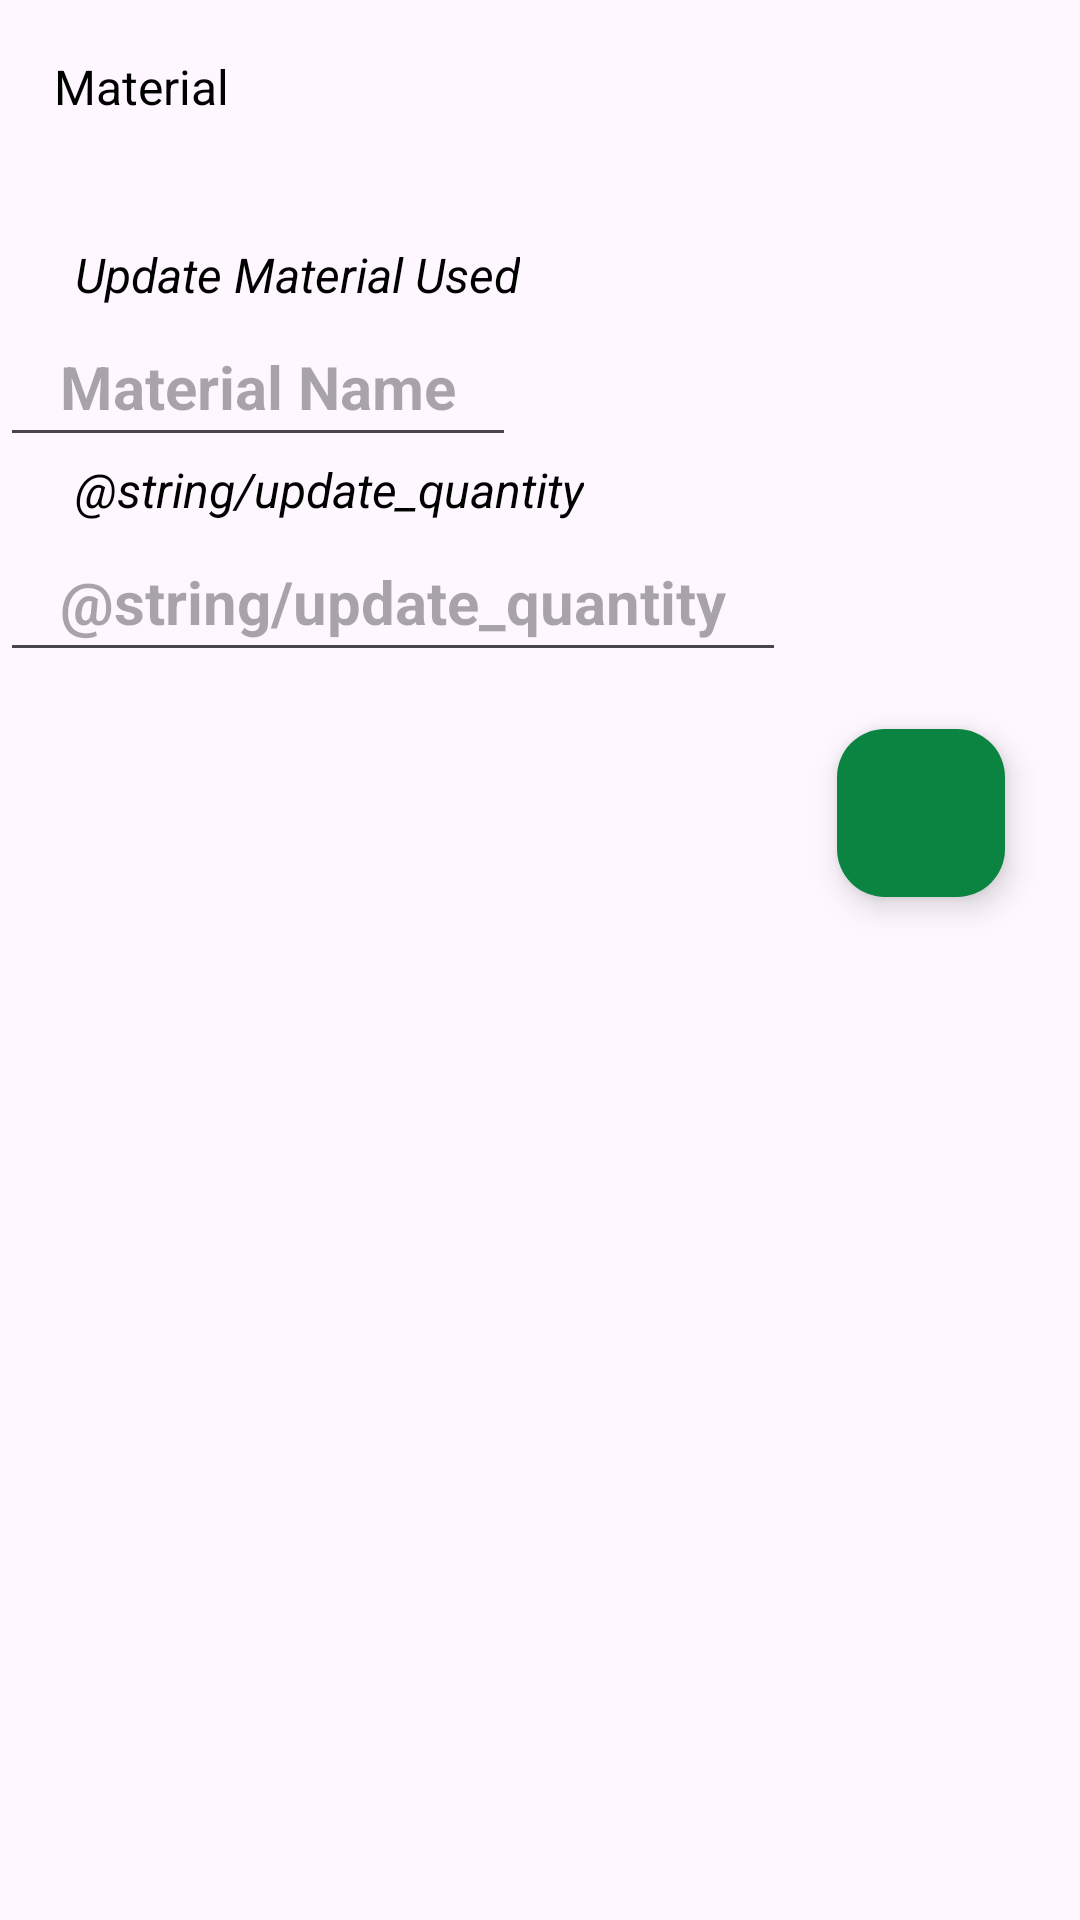

Android layout source for this screen:
<!-- AndroidManifest.xml: application theme Theme.PayCalculator -->
<!-- res/layout/fragment_work_order_history_material.xml -->
<?xml version="1.0" encoding="utf-8"?>
<layout xmlns:android="http://schemas.android.com/apk/res/android"
    xmlns:app="http://schemas.android.com/apk/res-auto"
    xmlns:tools="http://schemas.android.com/tools">

    <ScrollView
        android:layout_width="match_parent"
        android:layout_height="match_parent">

        <androidx.constraintlayout.widget.ConstraintLayout
            android:id="@+id/frameLayout2"
            android:layout_width="match_parent"
            android:layout_height="wrap_content"
            tools:context=".ui.workorder.workorderHistory.material.WorkOrderHistoryMaterialUpdateFragment">

            <TextView
                android:id="@+id/tvInfo"
                android:layout_width="wrap_content"
                android:layout_height="wrap_content"
                android:layout_margin="@dimen/dimen_10dp"
                android:padding="@dimen/dimen_8dp"
                android:text="@string/material"
                android:textColor="@color/black"
                android:textSize="@dimen/text_size_medium"
                app:layout_constraintStart_toStartOf="parent"
                app:layout_constraintTop_toTopOf="parent" />

            <View
                android:id="@+id/vSpacer"
                android:layout_width="0dp"
                android:layout_height="@dimen/dimen_8dp"
                android:backgroundTint="@color/black"
                app:layout_constraintEnd_toEndOf="parent"
                app:layout_constraintStart_toStartOf="parent"
                app:layout_constraintTop_toBottomOf="@id/tvInfo" />

            <TextView
                android:id="@+id/lblMaterials"
                android:layout_width="wrap_content"
                android:layout_height="wrap_content"
                android:layout_marginStart="@dimen/dimen_25dp"
                android:layout_marginTop="@dimen/dimen_25dp"
                android:text="@string/update_material_used"
                android:textColor="@color/black"
                android:textSize="@dimen/text_size_medium"
                android:textStyle="italic"
                app:layout_constraintStart_toStartOf="parent"
                app:layout_constraintTop_toBottomOf="@id/vSpacer" />

            <AutoCompleteTextView
                android:id="@+id/acMaterials"
                android:layout_width="wrap_content"
                android:layout_height="wrap_content"
                android:hint="@string/material_name"
                android:importantForAutofill="no"
                android:inputType="textMultiLine|textCapSentences"
                android:maxWidth="@dimen/text_box_extra_wide"
                android:minHeight="@dimen/minimum_touch_height"
                android:paddingStart="@dimen/dimen_20dp"
                android:paddingEnd="@dimen/dimen_20dp"
                android:selectAllOnFocus="true"
                android:textColor="@color/black"
                android:textSize="20sp"
                android:textStyle="bold"
                app:layout_constraintStart_toStartOf="parent"
                app:layout_constraintTop_toBottomOf="@id/lblMaterials"
                tools:ignore="DuplicateSpeakableTextCheck" />

            <TextView
                android:id="@+id/lblQuantity"
                android:layout_width="wrap_content"
                android:layout_height="wrap_content"
                android:layout_marginStart="@dimen/dimen_25dp"
                android:text="@string/update_quantity"
                android:textColor="@color/black"
                android:textSize="@dimen/text_size_medium"
                android:textStyle="italic"
                app:layout_constraintStart_toStartOf="parent"
                app:layout_constraintTop_toBottomOf="@id/acMaterials" />

            <EditText
                android:id="@+id/etQuantity"
                android:layout_width="0dp"
                android:layout_height="wrap_content"
                android:hint="@string/update_quantity"
                android:importantForAutofill="no"
                android:inputType="numberDecimal"
                android:maxWidth="@dimen/layout_width_wide"
                android:minHeight="@dimen/minimum_touch_height"
                android:paddingStart="@dimen/dimen_20dp"
                android:paddingEnd="@dimen/dimen_20dp"
                android:selectAllOnFocus="true"
                android:textColor="@color/black"
                android:textSize="20sp"
                android:textStyle="bold"
                app:layout_constraintStart_toStartOf="parent"
                app:layout_constraintTop_toBottomOf="@id/lblQuantity"
                tools:ignore="VisualLintTextFieldSize" />

            <View
                android:id="@+id/vBlankSpace"
                android:layout_width="match_parent"
                android:layout_height="@dimen/dimen_100dp"
                app:layout_constraintStart_toStartOf="parent"
                app:layout_constraintTop_toBottomOf="@id/etQuantity" />

            <com.google.android.material.floatingactionbutton.FloatingActionButton
                android:id="@+id/fabDone"
                android:layout_width="wrap_content"
                android:layout_height="wrap_content"
                android:layout_marginEnd="@dimen/dimen_25dp"
                android:layout_marginBottom="@dimen/dimen_25dp"
                android:backgroundTint="@color/dark_green"
                android:contentDescription="@string/done"
                android:src="@drawable/ic_done"
                app:layout_constraintBottom_toBottomOf="parent"
                app:layout_constraintEnd_toEndOf="parent" />

        </androidx.constraintlayout.widget.ConstraintLayout>
    </ScrollView>
</layout>
<!-- resources referenced by this layout -->
<resources>
  <color name="black">#FF000000</color>
  <color name="dark_green">#0b8441</color>
  <dimen name="dimen_100dp">100dp</dimen>
  <dimen name="dimen_10dp">10dp</dimen>
  <dimen name="dimen_20dp">20dp</dimen>
  <dimen name="dimen_25dp">25dp</dimen>
  <dimen name="dimen_8dp">8dp</dimen>
  <dimen name="layout_width_wide">275dp</dimen>
  <dimen name="minimum_touch_height">50dp</dimen>
  <dimen name="text_box_extra_wide">250dp</dimen>
  <dimen name="text_size_medium">16sp</dimen>
  <string name="done">Done</string>
  <string name="material">Material</string>
  <string name="material_name">Material Name</string>
  <string name="update_material_used">Update Material Used</string>
  <style name="Theme.PayCalculator" parent="Theme.Material3.DayNight.NoActionBar">
          <item name="android:statusBarColor">@android:color/transparent</item>
          <item name="android:navigationBarColor">@android:color/transparent</item>
          <item name="android:windowLightStatusBar">true</item>
      </style>
</resources>
